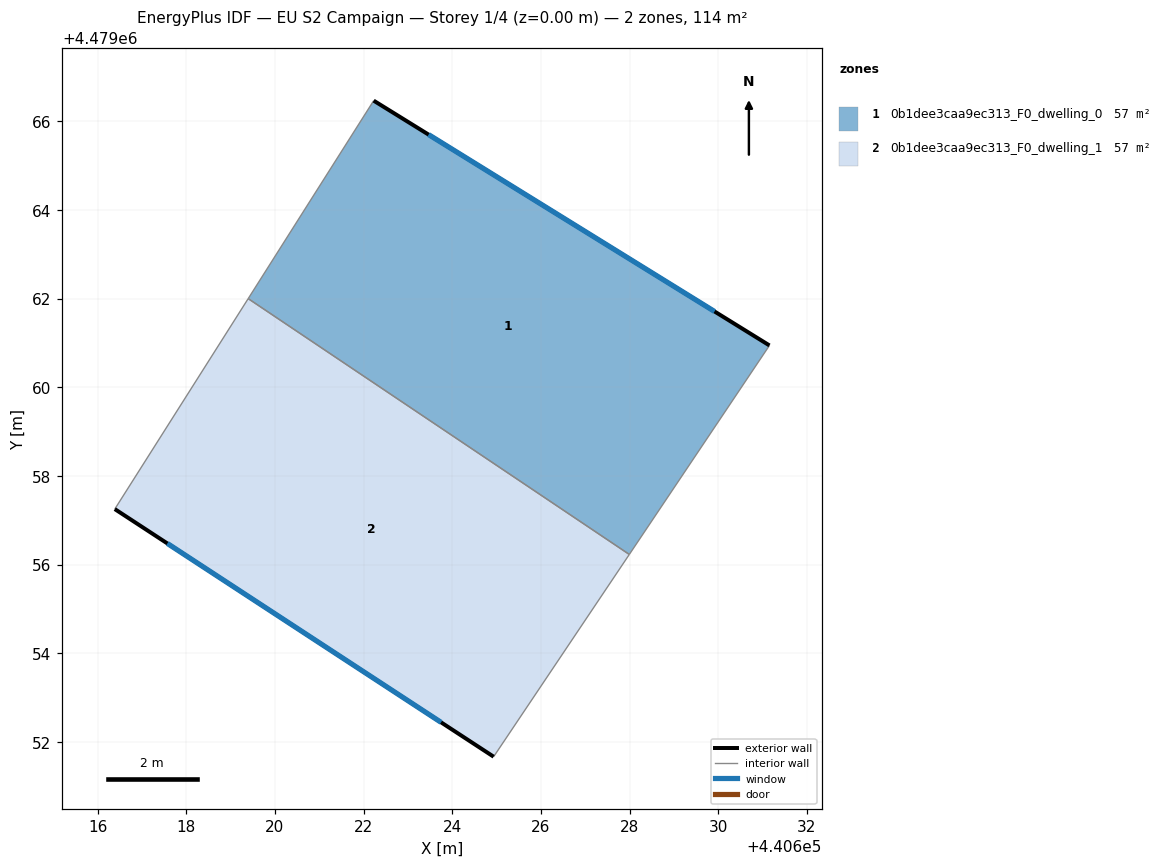
=== STOREY PLAN SPEC (per zone: floor XY polygon, exterior-wall plan segments, windows/doors) ===
zone 1: 0b1dee3caa9ec313_F0_dwelling_0  (57.1 m²)
  floor: (440631.16, 4479060.95) (440627.99, 4479056.23) (440619.40, 4479062.00) (440622.23, 4479066.47)
  exterior wall: (440631.16, 4479060.95) – (440622.23, 4479066.47)  [10.5 m]
    window: (440629.92, 4479061.71) – (440623.47, 4479065.70)  [16.4 m²]
  interior walls: 3
zone 2: 0b1dee3caa9ec313_F0_dwelling_1  (57.1 m²)
  floor: (440627.99, 4479056.23) (440624.93, 4479051.67) (440616.39, 4479057.25) (440619.40, 4479062.00)
  exterior wall: (440616.39, 4479057.25) – (440624.93, 4479051.67)  [10.2 m]
    window: (440617.57, 4479056.48) – (440623.75, 4479052.44)  [16.0 m²]
  interior walls: 3

=== DERIVED (storey summary) ===
Building: EU S2 Campaign
Storey: 1 of 4  (floor level z = 0.00 m)
Storey gross floor area: 114.2 m²
Zones on this storey: 2
  - 0b1dee3caa9ec313_F0_dwelling_0: floor 57.1 m²; exterior wall 10.5 m (31.5 m²); 1 window(s) 16.4 m²; WWR 52.2%
  - 0b1dee3caa9ec313_F0_dwelling_1: floor 57.1 m²; exterior wall 10.2 m (30.6 m²); 1 window(s) 16.0 m²; WWR 52.2%
Zone adjacency (shared interzone walls):
  - 0b1dee3caa9ec313_F0_dwelling_0 ↔ 0b1dee3caa9ec313_F0_dwelling_1